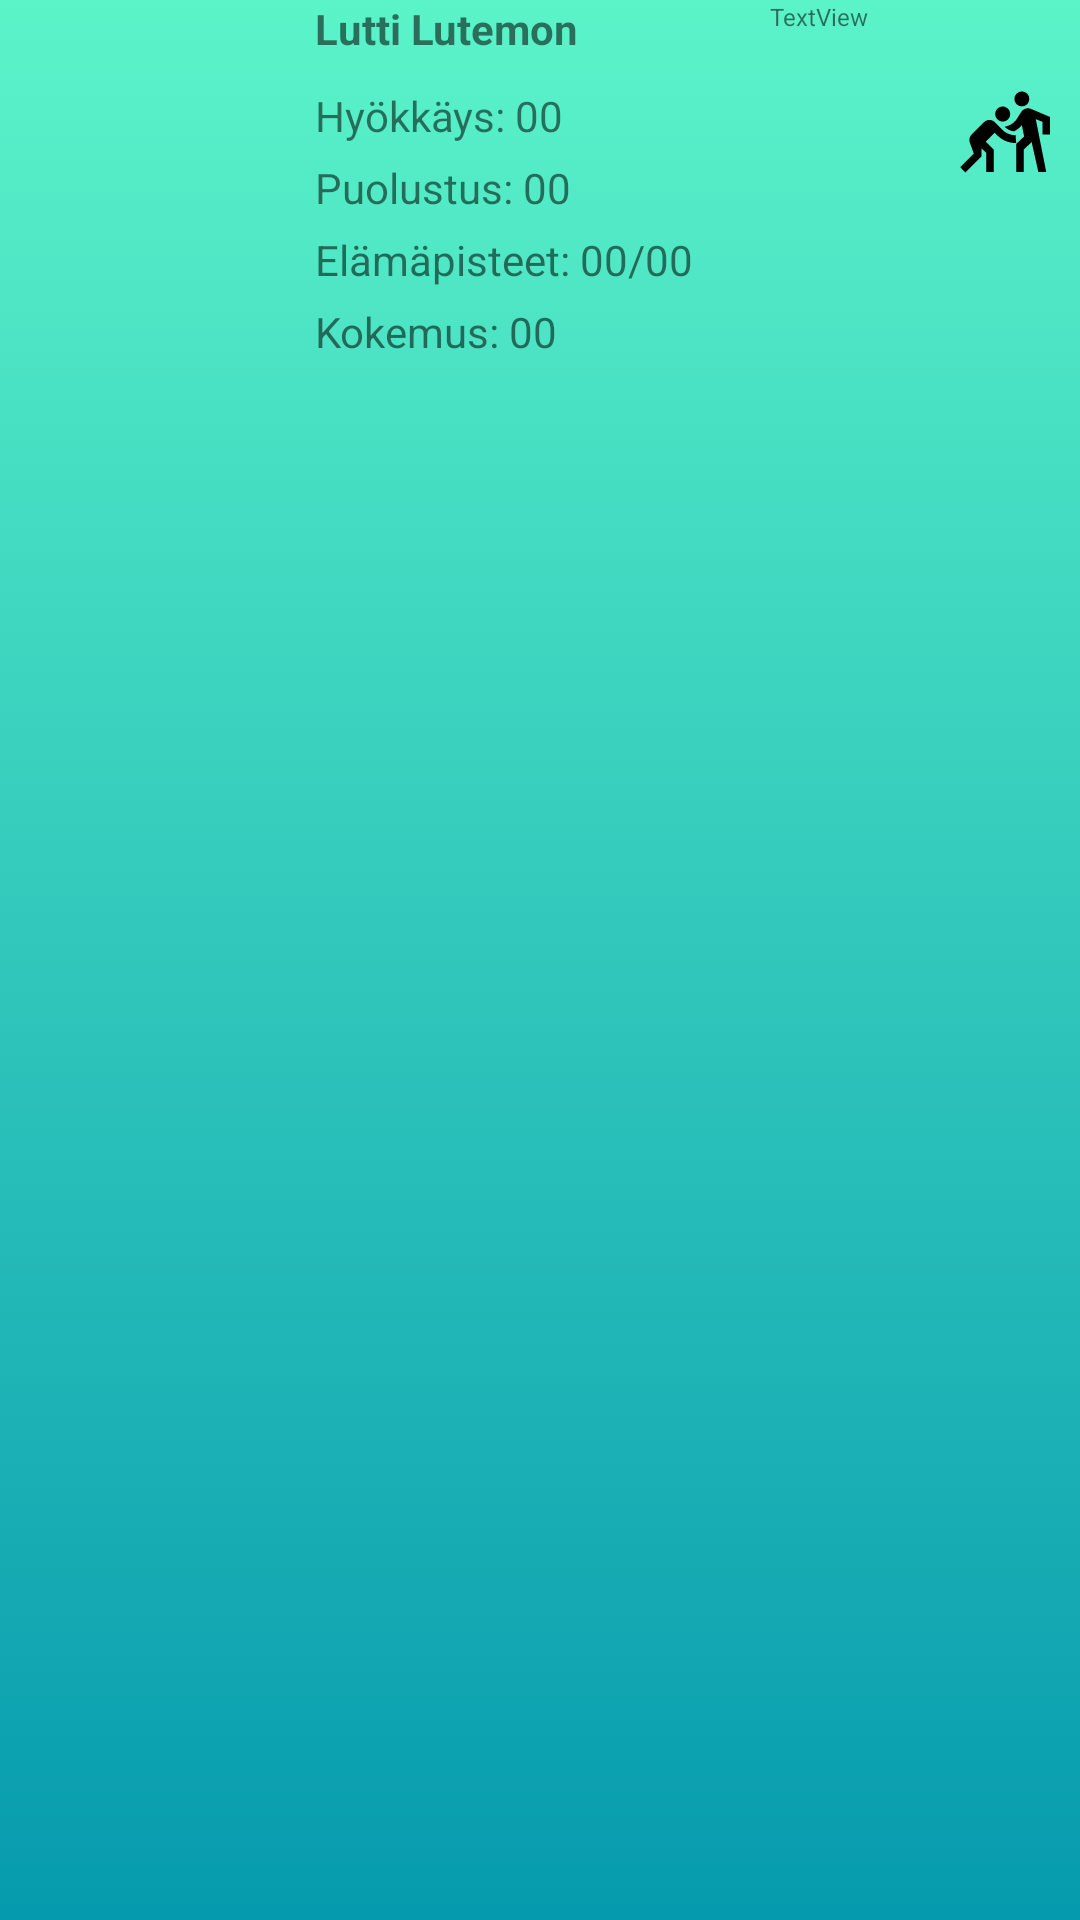

Layout XML and referenced resources for this Android screen:
<!-- AndroidManifest.xml: application theme Theme.Lutemon -->
<!-- res/layout/lutemon_view_list.xml -->
<?xml version="1.0" encoding="utf-8"?>
<androidx.appcompat.widget.LinearLayoutCompat xmlns:android="http://schemas.android.com/apk/res/android"
    xmlns:app="http://schemas.android.com/apk/res-auto"
    xmlns:tools="http://schemas.android.com/tools"
    android:layout_width="match_parent"
    android:layout_height="125dp"
    android:layout_margin="5dp"
    android:layout_marginTop="5dp"
    android:background="@drawable/gradient">

    <ImageView
        android:id="@+id/ivLutemonPicture"
        android:layout_width="100dp"
        android:layout_height="wrap_content"
        android:background="@drawable/gradient"
        android:scaleType="fitStart"
        tools:srcCompat="@tools:sample/avatars" />

    <androidx.constraintlayout.widget.ConstraintLayout
        android:layout_width="match_parent"
        android:layout_height="wrap_content">

        <LinearLayout
            android:id="@+id/linearLayout"
            android:layout_width="wrap_content"
            android:layout_height="wrap_content"
            android:orientation="vertical"
            app:layout_constraintStart_toStartOf="parent"
            app:layout_constraintTop_toTopOf="parent">

            <TextView
                android:id="@+id/tvName"
                android:layout_width="match_parent"
                android:layout_height="wrap_content"
                android:layout_marginLeft="5dp"
                android:layout_marginBottom="10dp"
                android:text="Lutti Lutemon"
                android:textStyle="bold" />

            <TextView
                android:id="@+id/tvAttack"
                android:layout_width="match_parent"
                android:layout_height="wrap_content"
                android:layout_marginLeft="5dp"
                android:layout_marginBottom="5dp"
                android:text="Hyökkäys: 00" />

            <TextView
                android:id="@+id/tvDefence"
                android:layout_width="match_parent"
                android:layout_height="wrap_content"
                android:layout_marginLeft="5dp"
                android:layout_marginBottom="5dp"
                android:text="Puolustus: 00" />

            <TextView
                android:id="@+id/tvHealth"
                android:layout_width="match_parent"
                android:layout_height="wrap_content"
                android:layout_marginLeft="5dp"
                android:layout_marginBottom="5dp"
                android:text="Elämäpisteet: 00/00" />

            <TextView
                android:id="@+id/tvExperience"
                android:layout_width="match_parent"
                android:layout_height="wrap_content"
                android:layout_marginLeft="5dp"
                android:layout_marginBottom="5dp"
                android:text="Kokemus: 00" />
        </LinearLayout>

        <TextView
            android:id="@+id/tvId"
            android:layout_width="wrap_content"
            android:layout_height="wrap_content"
            android:text="TextView"
            android:textSize="8sp"
            app:layout_constraintEnd_toStartOf="@+id/linearLayout3"
            app:layout_constraintStart_toEndOf="@+id/linearLayout"
            app:layout_constraintTop_toTopOf="parent" />

        <LinearLayout
            android:id="@+id/linearLayout3"
            android:layout_width="wrap_content"
            android:layout_height="wrap_content"
            android:layout_margin="5dp"
            android:orientation="vertical"
            app:layout_constraintEnd_toEndOf="parent"
            app:layout_constraintTop_toTopOf="parent">

            <ImageView
                android:id="@+id/ivHome"
                android:layout_width="match_parent"
                android:layout_height="wrap_content"
                android:layout_margin="5dp"
                android:clickable="true"
                android:src="@drawable/home" />

            <ImageView
                android:id="@+id/ivTraining"
                android:layout_width="match_parent"
                android:layout_height="wrap_content"
                android:layout_margin="5dp"
                android:clickable="true"
                android:src="@drawable/training" />

            <ImageView
                android:id="@+id/ivFight"
                android:layout_width="match_parent"
                android:layout_height="wrap_content"
                android:layout_margin="5dp"
                android:clickable="true"
                android:src="@drawable/fight" />
        </LinearLayout>
    </androidx.constraintlayout.widget.ConstraintLayout>


</androidx.appcompat.widget.LinearLayoutCompat>
<!-- resources referenced by this layout -->
<resources>
  <!-- drawable fight (drawable) -->
  <vector android:height="30dp" android:tint="#000000"
      android:viewportHeight="24" android:viewportWidth="24"
      android:width="30dp" xmlns:android="http://schemas.android.com/apk/res/android">
      <path android:fillColor="@android:color/white" android:pathData="M16.5,2.38m-2,0a2,2 0,1 1,4 0a2,2 0,1 1,-4 0"/>
      <path android:fillColor="@android:color/white" android:pathData="M24,11.88v-4.7l-5.05,-2.14c-0.97,-0.41 -2.09,-0.06 -2.65,0.84l0,0l-1,1.6c-0.67,1.18 -1.91,2.06 -3.41,2.32l0.06,0.06c0.69,0.69 1.52,1.07 2.46,1.17c0.8,-0.42 1.52,-0.98 2.09,-1.64l0.6,3l-1.16,1.1L15,14.38v0.76v6.74h2v-6l2.1,-2l1.8,8H23l-2.18,-11l-0.62,-3.1l1.8,0.7v3.4H24z"/>
      <path android:fillColor="@android:color/white" android:pathData="M10.29,8.09c0.22,0.15 0.47,0.24 0.72,0.29c0.13,0.02 0.25,0.04 0.38,0.04s0.26,-0.01 0.38,-0.04c0.13,-0.02 0.25,-0.06 0.37,-0.11c0.24,-0.1 0.47,-0.24 0.66,-0.44c0.49,-0.49 0.67,-1.17 0.55,-1.8C13.28,5.66 13.1,5.29 12.8,5c-0.19,-0.19 -0.42,-0.34 -0.66,-0.44c-0.12,-0.05 -0.24,-0.09 -0.37,-0.11s-0.25,-0.04 -0.38,-0.04c-0.12,0 -0.23,0.01 -0.35,0.03c-0.14,0.02 -0.28,0.06 -0.41,0.11C10.4,4.66 10.17,4.81 9.98,5C9.68,5.29 9.5,5.66 9.43,6.03c-0.12,0.63 0.06,1.31 0.55,1.8C10.07,7.93 10.18,8.01 10.29,8.09z"/>
      <path android:fillColor="@android:color/white" android:pathData="M11.24,10.56l-2,-2c-0.1,-0.1 -0.2,-0.18 -0.31,-0.26C8.71,8.16 8.46,8.06 8.21,8.02C8.08,7.99 7.96,7.98 7.83,7.98c-0.51,0 -1.02,0.2 -1.41,0.59l-3.34,3.34c-0.41,0.41 -0.62,0.98 -0.58,1.54C2.5,13.63 2.54,13.82 2.61,14l1.07,2.95l-3.63,3.63L1.46,22l4.24,-4.24v-2.22L7,16.75v5.13h2v-6l-2.12,-2.12l2.36,-2.36l0.71,0.71l0,0c1.29,1.26 2.97,2.04 5.03,2.04l-0.14,-2.07C13.34,12.06 12.14,11.46 11.24,10.56z"/>
  </vector>
  <!-- drawable gradient (drawable-v24) -->
  <?xml version="1.0" encoding="utf-8"?>
  <selector xmlns:android="http://schemas.android.com/apk/res/android">
      <item>
          <shape>
              <gradient
                  android:angle="90"
                  android:startColor="#069AAE"
                  android:endColor="#5BF4C9"
                  android:type="linear" />
          </shape>
      </item>
  
  </selector>
  <style name="Theme.Lutemon" parent="Theme.MaterialComponents.DayNight.DarkActionBar">
          
          <item name="colorPrimary">@color/purple_500</item>
          <item name="colorPrimaryVariant">@color/purple_700</item>
          <item name="colorOnPrimary">@color/white</item>
          
          <item name="colorSecondary">@color/teal_200</item>
          <item name="colorSecondaryVariant">@color/teal_700</item>
          <item name="colorOnSecondary">@color/black</item>
          
          <item name="android:statusBarColor">?attr/colorPrimaryVariant</item>
          
      </style>
  <!-- not gathered from this repository: default colours our renderer supplied (Android Studio template values) -->
  <color name="purple_500">#FF6200EE</color>
  <color name="purple_700">#FF3700B3</color>
  <color name="teal_200">#FF03DAC5</color>
  <color name="teal_700">#FF018786</color>
  <color name="black">#FF000000</color>
  <color name="white">#FFFFFFFF</color>
</resources>
